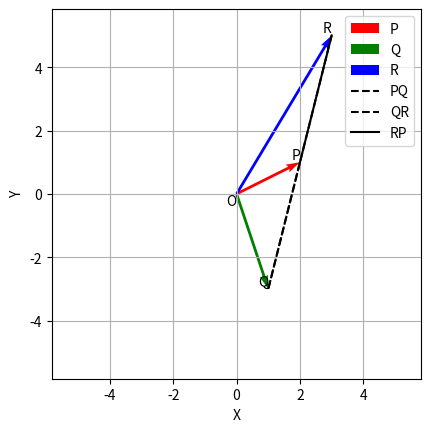

Source code (Python):
import matplotlib.pyplot as plt
import numpy as np

# Define vectors P, Q, and R
P = np.array([2, 1])
Q = np.array([1, -3])
R = np.array([3, 5])

# Create a plot
fig, ax = plt.subplots()

# Plot vectors as arrows
ax.quiver(0, 0, P[0], P[1], angles='xy', scale_units='xy', scale=1, color='r', label='P')
ax.quiver(0, 0, Q[0], Q[1], angles='xy', scale_units='xy', scale=1, color='g', label='Q')
ax.quiver(0, 0, R[0], R[1], angles='xy', scale_units='xy', scale=1, color='b', label='R')

# Plot lines connecting the points
ax.plot([P[0], Q[0]], [P[1], Q[1]], 'k--', label='PQ')
ax.plot([Q[0], R[0]], [Q[1], R[1]], 'k--', label='QR')
ax.plot([R[0], P[0]], [R[1], P[1]], 'k', label='RP')

# Plot the origin as O
ax.text(0, 0, 'O', ha='right', va='top')

# Annotate points P, Q, and R
ax.text(P[0], P[1], 'P', ha='right', va='bottom')
ax.text(Q[0], Q[1], 'Q', ha='right', va='bottom')
ax.text(R[0], R[1], 'R', ha='right', va='bottom')

# Set plot limits based on vector magnitudes
lim = max(np.linalg.norm(P), np.linalg.norm(Q), np.linalg.norm(R))
ax.set_xlim([-lim, lim])
ax.set_ylim([-lim, lim])

# Set aspect ratio to be equal
ax.set_aspect('equal')

# Add grid
ax.grid(True)

# Add labels and legend
ax.set_xlabel('X')
ax.set_ylabel('Y')
ax.legend()

# Save the plot as a PNG file
plt.savefig('math_construction.png', bbox_inches='tight')

# Show the plot
plt.show()
